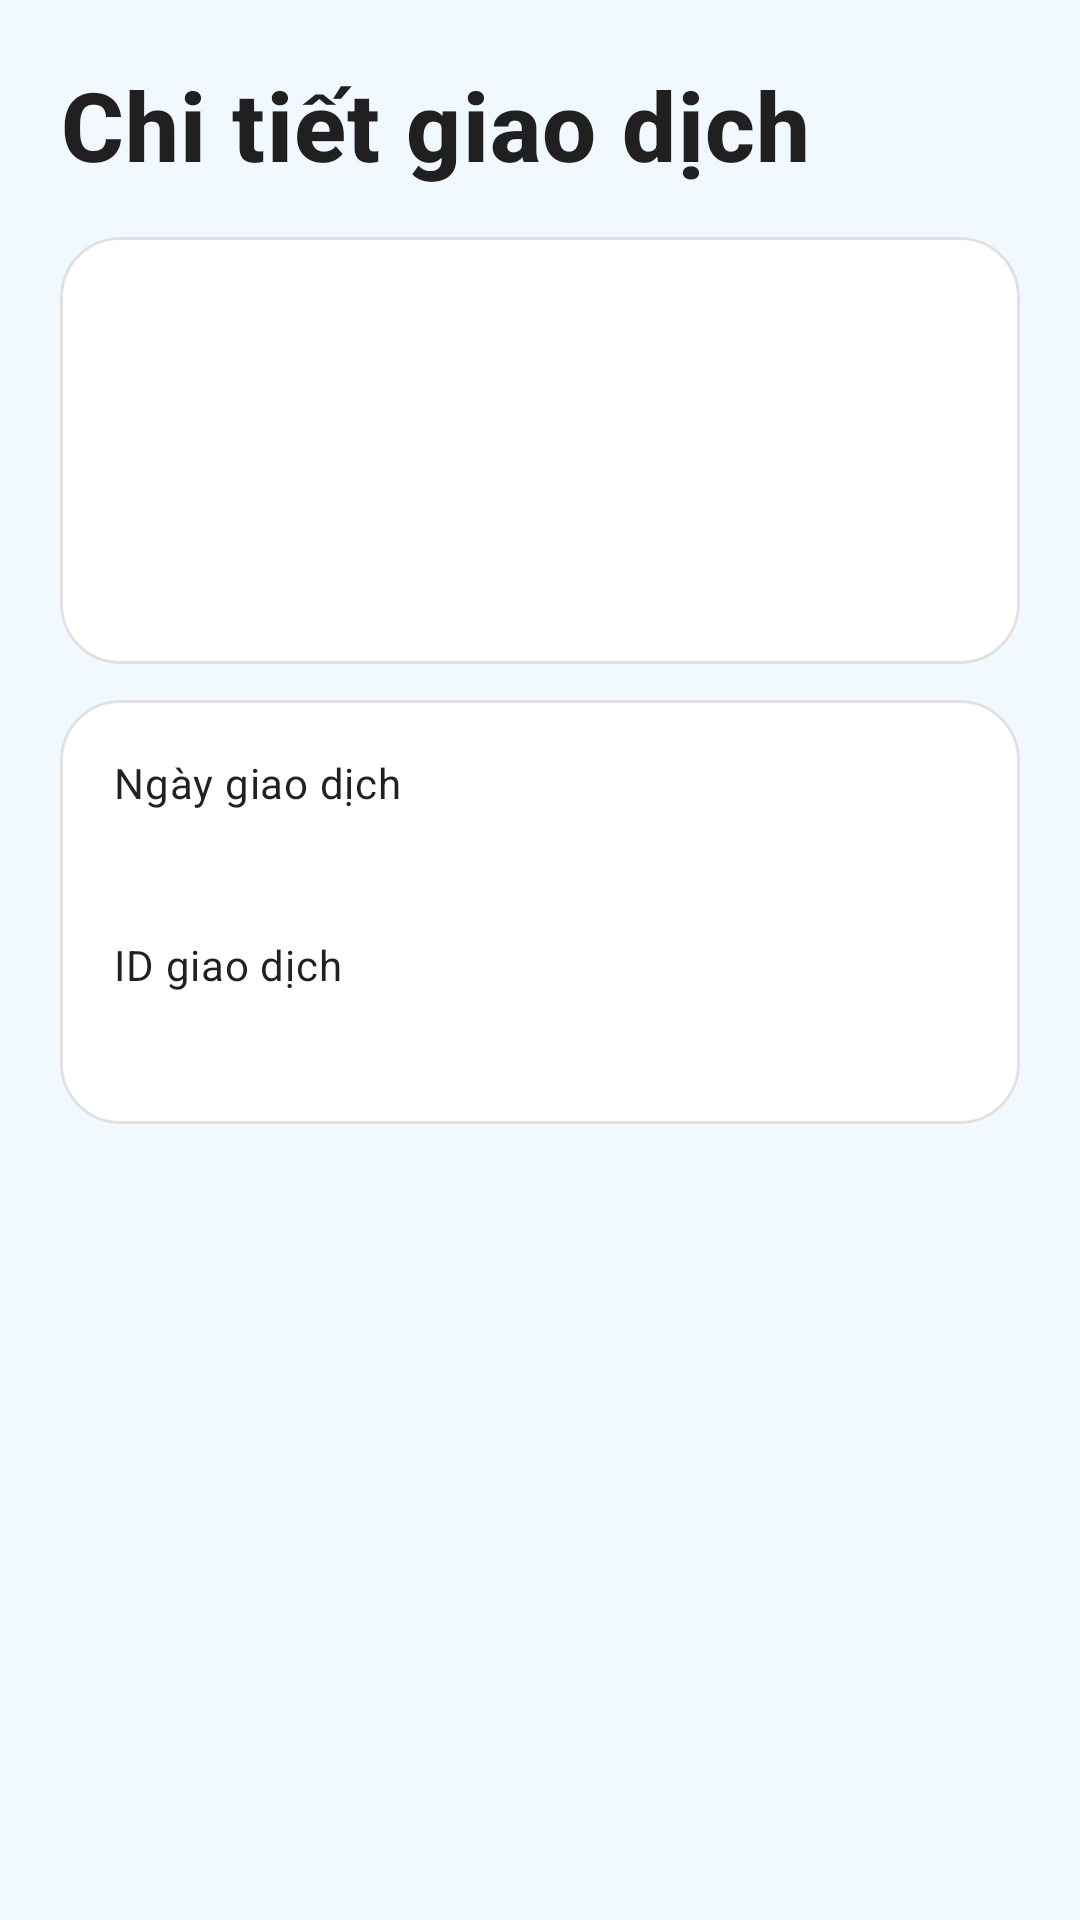

Layout XML and referenced resources for this Android screen:
<!-- AndroidManifest.xml: application theme Theme.DemoV1 -->
<!-- res/layout/fragment_transaction_detail.xml -->
<?xml version="1.0" encoding="utf-8"?>
<ScrollView xmlns:android="http://schemas.android.com/apk/res/android"
    xmlns:tools="http://schemas.android.com/tools"
    android:layout_width="match_parent"
    android:layout_height="match_parent"
    android:background="@color/settings_bg"
    android:fillViewport="true">

    <LinearLayout
        android:layout_width="match_parent"
        android:layout_height="wrap_content"
        android:orientation="vertical"
        android:padding="20dp">

        <TextView
            style="@style/Home.Heading"
            android:accessibilityHeading="true"
            android:text="@string/transaction_detail_title"
            android:textSize="32sp" />

        <com.google.android.material.card.MaterialCardView
            style="@style/Home.Card"
            android:layout_marginTop="16dp">

            <LinearLayout style="@style/Home.CardContent">

                <TextView
                    android:id="@+id/transactionName"
                    style="@style/Home.Heading"
                    tools:text="@string/transaction_sample_food" />

                <TextView
                    android:id="@+id/transactionAmount"
                    style="@style/Home.Heading"
                    android:layout_marginTop="8dp"
                    android:textSize="36sp"
                    tools:text="−85.000 ₫" />

                <TextView
                    android:id="@+id/transactionType"
                    style="@style/Home.Body"
                    android:layout_marginTop="4dp"
                    tools:text="@string/transaction_expense" />
            </LinearLayout>
        </com.google.android.material.card.MaterialCardView>

        <com.google.android.material.card.MaterialCardView
            style="@style/Home.Card"
            android:layout_marginTop="12dp">

            <LinearLayout style="@style/Home.CardContent">

                <TextView
                    style="@style/Home.Body"
                    android:labelFor="@id/transactionDate"
                    android:text="@string/transaction_detail_date" />

                <TextView
                    android:id="@+id/transactionDate"
                    style="@style/Home.Heading"
                    android:layout_marginTop="4dp"
                    android:textSize="16sp"
                    tools:text="19/11/2026" />

                <TextView
                    style="@style/Home.Body"
                    android:layout_marginTop="16dp"
                    android:labelFor="@+id/transactionId"
                    android:text="@string/transaction_id" />

                <TextView
                    android:id="@id/transactionId"
                    style="@style/Home.Heading"
                    android:layout_marginTop="4dp"
                    android:textSize="16sp"
                    tools:text="001" />
            </LinearLayout>
        </com.google.android.material.card.MaterialCardView>
    </LinearLayout>
</ScrollView>
<!-- resources referenced by this layout -->
<resources>
  <color name="settings_bg">#F2F8FF</color>
  <string name="transaction_detail_date">Ngày giao dịch</string>
  <string name="transaction_detail_title">Chi tiết giao dịch</string>
  <string name="transaction_expense">Khoản chi</string>
  <string name="transaction_id">ID giao dịch</string>
  <string name="transaction_sample_food">Ăn trưa</string>
  <style name="Home.Body" parent="Home.Text">
          <item name="android:textAppearance">?attr/textAppearanceBody2</item>
      </style>
  <style name="Home.Card" parent="Widget.MaterialComponents.CardView">
          <item name="android:layout_width">match_parent</item>
          <item name="android:layout_height">wrap_content</item>
          <item name="cardBackgroundColor">?attr/colorSurface</item>
          <item name="cardCornerRadius">20dp</item>
          <item name="cardElevation">0dp</item>
          <item name="strokeColor">?attr/colorControlHighlight</item>
          <item name="strokeWidth">1dp</item>
      </style>
  <style name="Home.CardContent">
          <item name="android:layout_width">match_parent</item>
          <item name="android:layout_height">wrap_content</item>
          <item name="android:orientation">vertical</item>
          <item name="android:padding">18dp</item>
      </style>
  <style name="Home.Heading" parent="Home.Text">
          <item name="android:textAppearance">?attr/textAppearanceHeadline6</item>
          <item name="android:textStyle">bold</item>
      </style>
  <style name="Theme.DemoV1" parent="Theme.MaterialComponents.DayNight.NoActionBar">
          
          <item name="colorPrimary">@color/primarycolor</item>
          <item name="colorPrimaryVariant">@color/primary_dark</item>
          <item name="colorOnPrimary">@color/white</item>
          
          <item name="colorSecondary">@color/primarycolor</item>
          <item name="colorSecondaryVariant">@color/primary_dark</item>
          <item name="colorOnSecondary">@color/white</item>
          
          <item name="android:statusBarColor">@color/white</item>
          <item name="android:windowLightStatusBar">true</item>
      </style>
  <style name="Home.Text">
          <item name="android:layout_width">match_parent</item>
          <item name="android:layout_height">wrap_content</item>
      </style>
  <color name="primarycolor">#075FA5</color>
  <color name="primary_dark">#083D68</color>
  <color name="white">#FFFFFFFF</color>
</resources>
